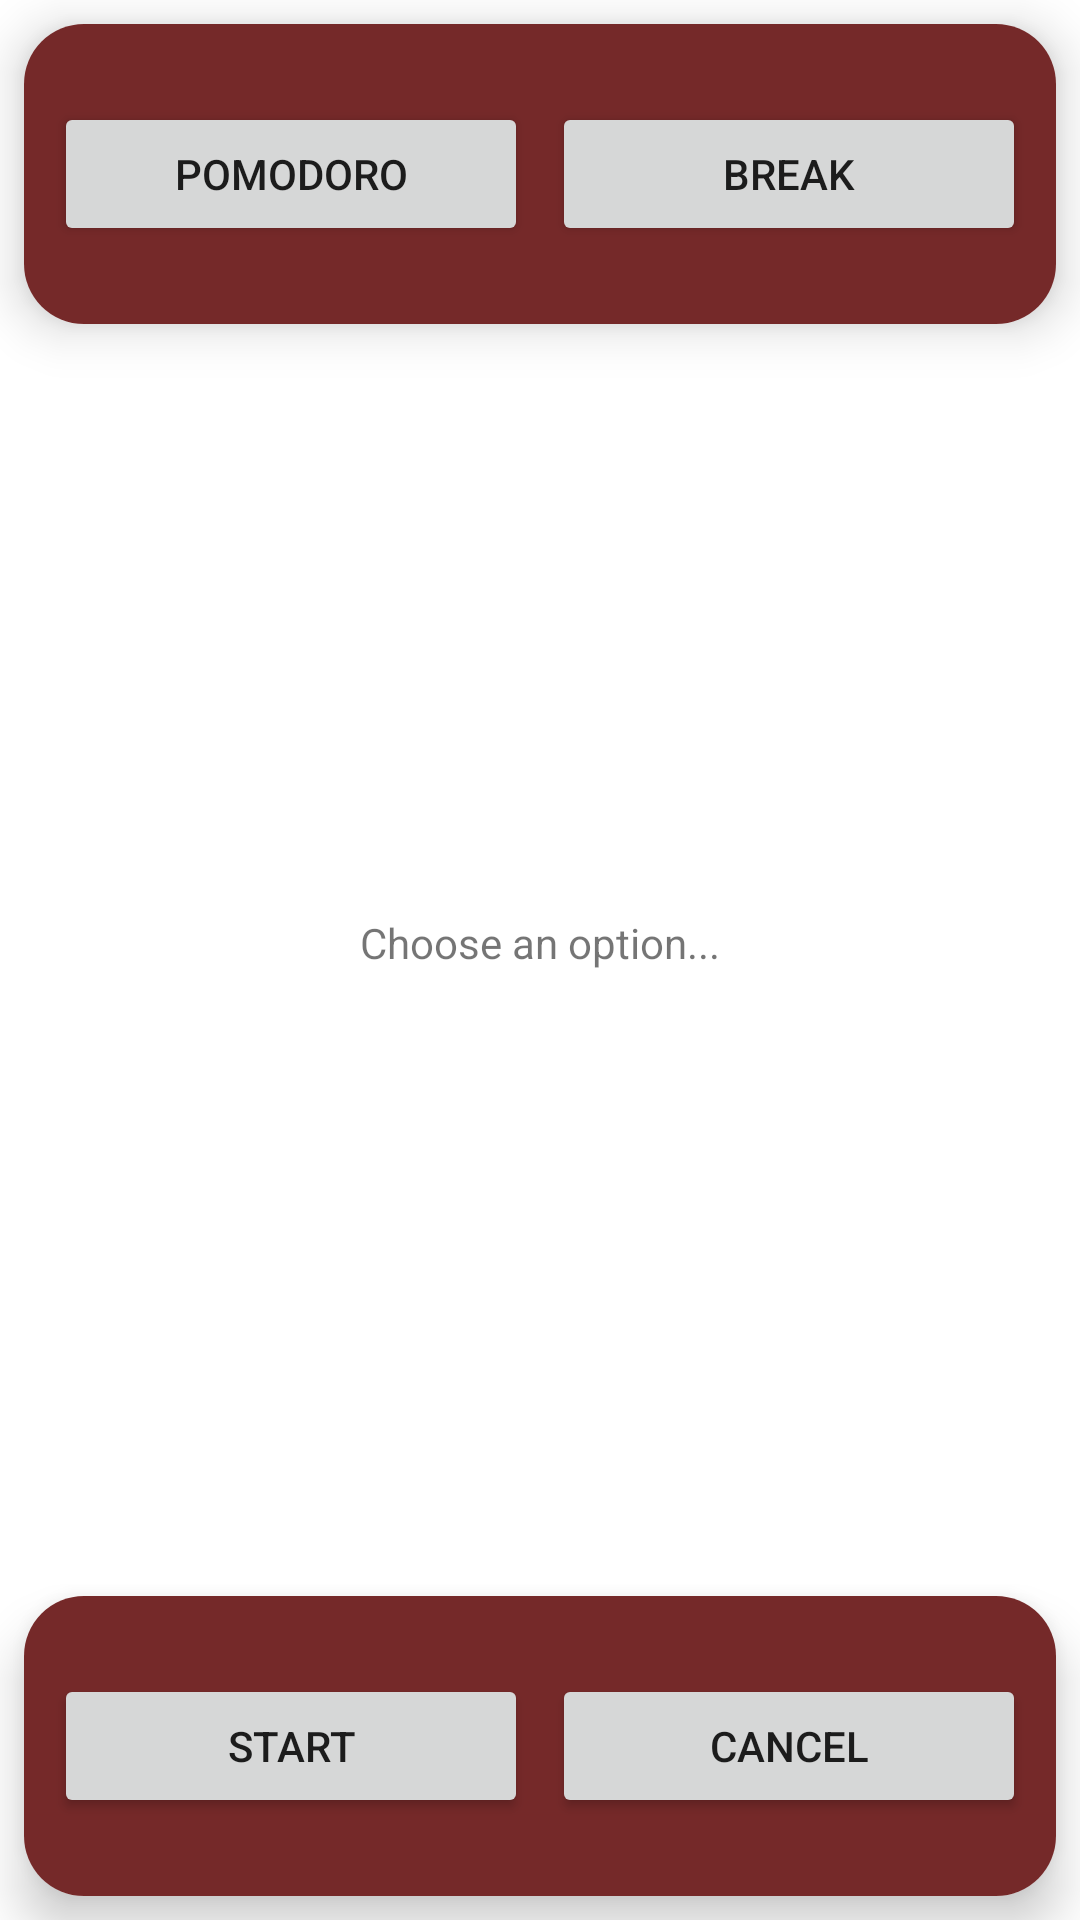

Write the Android layout XML for this screen, with the resource values it uses.
<!-- AndroidManifest.xml: application theme Theme.ZPomodoro -->
<!-- res/layout/activity_main.xml -->
<?xml version="1.0" encoding="utf-8"?>
<androidx.constraintlayout.widget.ConstraintLayout xmlns:android="http://schemas.android.com/apk/res/android"
    xmlns:app="http://schemas.android.com/apk/res-auto"
    xmlns:tools="http://schemas.android.com/tools"
    android:layout_width="match_parent"
    android:layout_height="match_parent"
    tools:context=".MainActivity">

    <androidx.cardview.widget.CardView
        android:id="@+id/cardView2"
        android:layout_width="match_parent"
        android:layout_height="100dp"
        android:layout_margin="8dp"
        app:cardBackgroundColor="@color/white"
        app:cardCornerRadius="20dp"
        app:cardElevation="10dp"
        app:cardMaxElevation="12dp"
        app:cardPreventCornerOverlap="true"
        app:layout_constraintTop_toTopOf="parent"
        tools:layout_editor_absoluteX="8dp">

        <androidx.constraintlayout.widget.ConstraintLayout
            android:layout_width="match_parent"
            android:layout_height="match_parent"
            android:background="#752929">

            <Button
                android:id="@+id/pomodoro_btn"
                android:layout_width="0dp"
                android:layout_height="wrap_content"
                android:layout_marginStart="10dp"
                android:text="Pomodoro"
                app:layout_constraintBottom_toBottomOf="parent"
                app:layout_constraintEnd_toStartOf="@+id/break_btn"
                app:layout_constraintStart_toStartOf="parent"
                app:layout_constraintTop_toTopOf="parent" />

            <Button
                android:id="@+id/break_btn"
                android:layout_width="0dp"
                android:layout_height="wrap_content"
                android:layout_marginStart="8dp"
                android:layout_marginEnd="10dp"
                android:text="Break"
                app:layout_constraintBottom_toBottomOf="parent"
                app:layout_constraintEnd_toEndOf="parent"
                app:layout_constraintStart_toEndOf="@+id/pomodoro_btn"
                app:layout_constraintTop_toTopOf="parent" />
        </androidx.constraintlayout.widget.ConstraintLayout>


    </androidx.cardview.widget.CardView>



    <TextView
        android:id="@+id/timeLeft"
        android:layout_width="wrap_content"
        android:layout_height="wrap_content"
        android:layout_marginBottom="12dp"
        android:text="Choose an option..."
        app:layout_constraintBottom_toBottomOf="parent"
        app:layout_constraintTop_toTopOf="parent"
        app:layout_constraintEnd_toEndOf="parent"
        app:layout_constraintStart_toStartOf="parent" />

    <androidx.cardview.widget.CardView
        android:id="@+id/cardView"
        android:layout_width="match_parent"
        android:layout_height="100dp"
        android:layout_margin="8dp"
        app:cardBackgroundColor="@color/white"
        app:cardCornerRadius="20dp"
        app:cardElevation="10dp"
        app:cardMaxElevation="12dp"
        app:cardPreventCornerOverlap="true"
        app:layout_constraintBottom_toBottomOf="parent"
        tools:layout_editor_absoluteX="8dp">

        <androidx.constraintlayout.widget.ConstraintLayout
            android:layout_width="match_parent"
            android:layout_height="match_parent"
            android:background="#752929">

            <Button
                android:id="@+id/start_btn"
                android:layout_width="0dp"
                android:layout_height="wrap_content"
                android:layout_marginStart="10dp"
                android:text="START"
                app:layout_constraintBottom_toBottomOf="parent"
                app:layout_constraintEnd_toStartOf="@+id/cancel_btn"
                app:layout_constraintStart_toStartOf="parent"
                app:layout_constraintTop_toTopOf="parent" />

            <Button
                android:id="@+id/cancel_btn"
                android:layout_width="0dp"
                android:layout_height="wrap_content"
                android:layout_marginStart="8dp"
                android:layout_marginEnd="10dp"
                android:text="CANCEL"
                app:layout_constraintBottom_toBottomOf="parent"
                app:layout_constraintEnd_toEndOf="parent"
                app:layout_constraintStart_toEndOf="@+id/start_btn"
                app:layout_constraintTop_toTopOf="parent" />
        </androidx.constraintlayout.widget.ConstraintLayout>


    </androidx.cardview.widget.CardView>

    <ProgressBar
        android:id="@+id/progressBar"
        style="?android:attr/progressBarStyle"
        android:layout_width="330dp"
        android:layout_height="330dp"
        android:indeterminateOnly="false"
        android:progressDrawable="@drawable/progress_bar"
        app:layout_constraintBottom_toBottomOf="@+id/timeLeft"
        app:layout_constraintEnd_toEndOf="parent"
        app:layout_constraintStart_toStartOf="parent"
        app:layout_constraintTop_toTopOf="@+id/timeLeft" />
</androidx.constraintlayout.widget.ConstraintLayout>
<!-- resources referenced by this layout -->
<resources>
  <color name="white">#FFFFFFFF</color>
  <!-- drawable progress_bar (drawable) -->
  <?xml version="1.0" encoding="utf-8"?>
  <layer-list xmlns:android="http://schemas.android.com/apk/res/android">
  
      <item>
  
          <shape
              android:shape="ring"
              android:thicknessRatio="75"
              android:useLevel="false">
  
              <solid android:color="#FFFFFF"/>
  
          </shape>
  
      </item>
  
      <item>
  
          <rotate
              android:fromDegrees="270"
              android:toDegrees="270">
  
              <shape
                  android:shape="ring"
                  android:thicknessRatio="75"
                  android:useLevel="true">
  
                  <solid android:color="#752929"/>
  
              </shape>
  
          </rotate>
  
      </item>
  
  </layer-list>
  <style name="Theme.ZPomodoro" parent="Theme.MaterialComponents.DayNight.DarkActionBar">
          
          <item name="colorPrimary">@color/red</item>
          <item name="colorPrimaryVariant">@color/green</item>
          <item name="colorOnPrimary">@color/mint</item>
          
          <item name="colorSecondary">@color/light</item>
          <item name="colorSecondaryVariant">@color/red</item>
          <item name="colorOnSecondary">@color/black</item>
          
          <item name="android:statusBarColor">?attr/colorPrimary</item>
          
      </style>
  <color name="red">#752929</color>
  <color name="green">#5D9C59</color>
  <color name="mint">#C7E8CA</color>
  <color name="light">#DDF7E3</color>
  <color name="black">#FF000000</color>
</resources>
